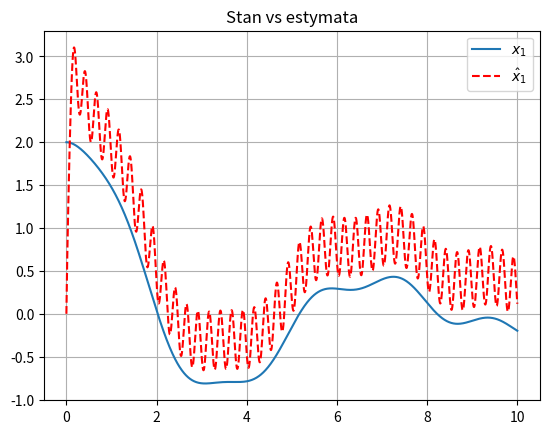
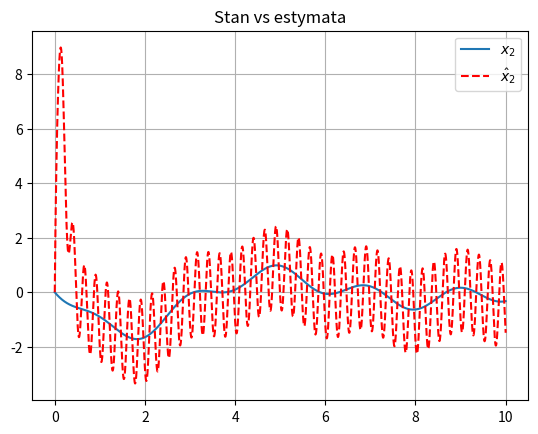

Reproduce these figures in Python, in order.
# -*- coding: utf-8 -*-
"""
@author: Radoslaw Patelski
zmiany: Paweł Parulski
"""

import numpy as np
import matplotlib.pyplot as plt
from scipy.integrate import solve_ivp


folder = ''


#initialize constant values
b = 0.5
k = 1
m = 1

#define arrays A, B and C of a linear system
A = np.array([[0, 1],
              [-k/m, -b/m]])

B = np.array([[0],
              [1/m]])

C = np.array([[1, 0]])

G = np.array([[C],[C@A]])
#print(G)

w = 10;

l1 = 2*w - b/m
l2 = w*w - 2*w*b/m + (b*b)/(m*m) - k/m

L = np.array([[l1], [l2]])

#define time-dependent input function. Here, unit step is defined
def u(t):
    return np.array([[np.sin(np.pi*t)]]) #return as an array with single element

def yd(t):
    return np.array([[np.sin(4*np.pi*t)**2]])

def ud(t):
    return np.array([[10*np.sin(4*np.pi*t)**2]])

#define dynamic system.
def deg1(t, q):
    x = np.array([q]).T[0:2];
    xe = np.array([q]).T[2:4];
    
    y = C@x 
       
    dx = A @ x + B @ u(t)
    #dx = A @ x + B @ (u(t) + ud(t))
    dxe = A @ xe + B @ u(t) + L @ (y + yd(t) - C @ xe)
    #dxe = A @ xe + B @ u(t) + L @ (y - C @ xe)

    #note: matrix multiplication is done using @ operator
    
    return np.ndarray.tolist(np.hstack((dx.T[0], dxe.T[0])))

#simulate the dynamic system, pass a system deg1, time of simulation and initial conditions
res = solve_ivp(deg1, [0,10], [2,0,0,0], rtol=1e-10, atol=1e-10) #arguments rtol and atol sets calculation tolerance


#plot results
# plt.figure()
# plt.grid()
# plt.plot(res.t, res.y[0])
# plt.plot(res.t, res.y[1])
# plt.legend(["x1","x2"])
# plt.title('Przebieg zmiennych stanu')

nazwa = 'cw_3_z3_zm_ivp' 
# plt.savefig(folder+nazwa+'.png', bbox_inches='tight', dpi=200)


# plt.figure()
# plt.grid()
# plt.plot(res.t, res.y[2])
# plt.plot(res.t, res.y[3])
# plt.legend(["x1","x2"])
# plt.title('Przebieg estymat stanu')

nazwa = 'cw_3_z3_est_ivp' 
# plt.savefig(folder+nazwa+'.png', bbox_inches='tight', dpi=200)



plt.figure()
plt.grid()
plt.plot(res.t, res.y[0])
plt.plot(res.t, res.y[2],'r--')
plt.legend(["$x_1$","$\hat{x}_1$"])
plt.title('Stan vs estymata')


plt.figure()
plt.grid()
plt.plot(res.t, res.y[1])
plt.plot(res.t, res.y[3],'r--')
plt.legend(["$x_2$","$\hat{x}_2$"])
plt.title('Stan vs estymata')

plt.show()